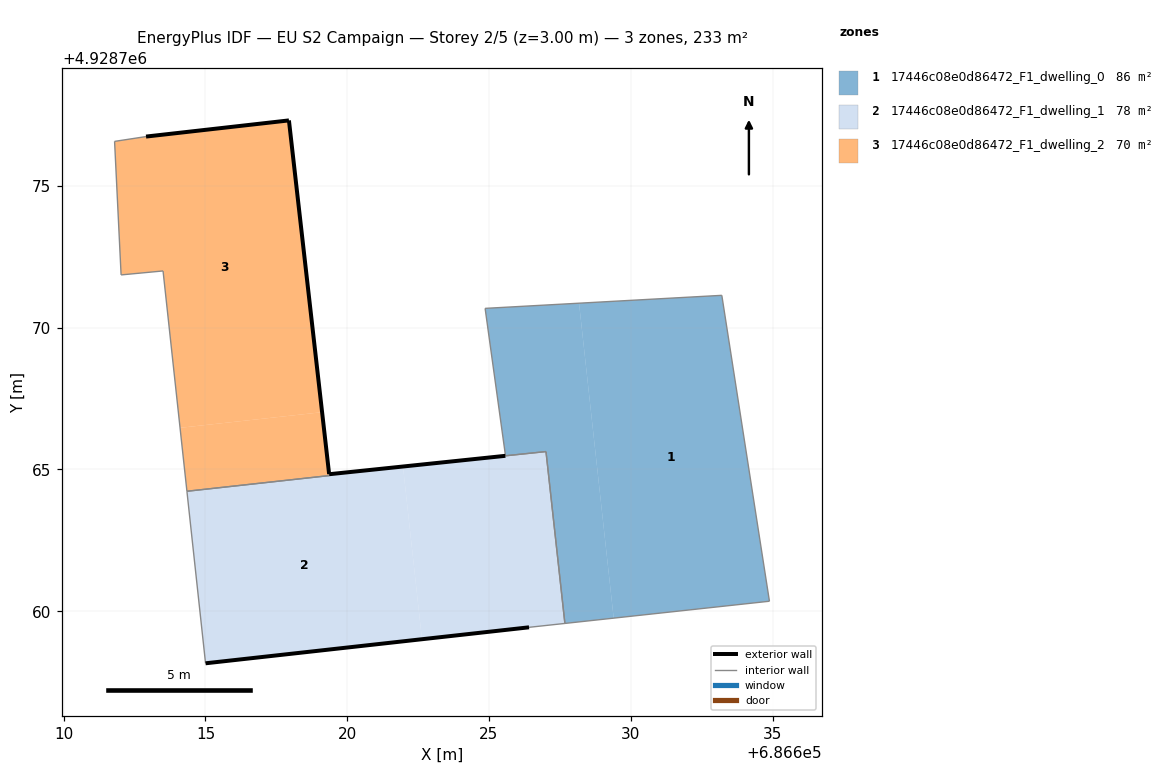
=== STOREY PLAN SPEC (per zone: floor XY polygon, exterior-wall plan segments, windows/doors) ===
zone 1: 17446c08e0d86472_F1_dwelling_0  (85.6 m²)
  floor: (686634.89, 4928760.35) (686633.21, 4928771.14) (686628.18, 4928770.86) (686629.40, 4928759.76)
  floor: (686629.40, 4928759.76) (686628.18, 4928770.86) (686624.86, 4928770.68) (686625.58, 4928765.48) (686627.01, 4928765.63) (686627.68, 4928759.57)
  interior walls: 6
zone 2: 17446c08e0d86472_F1_dwelling_1  (77.9 m²)
  floor: (686627.68, 4928759.57) (686627.01, 4928765.63) (686621.97, 4928765.10) (686622.64, 4928759.01) (686626.41, 4928759.43)
  floor: (686622.64, 4928759.01) (686621.97, 4928765.10) (686619.36, 4928764.83) (686619.37, 4928764.78) (686614.34, 4928764.23) (686615.00, 4928758.16)
  exterior wall: (686619.36, 4928764.83) – (686625.58, 4928765.48)  [6.2 m]
  exterior wall: (686626.41, 4928759.43) – (686615.00, 4928758.16)  [11.5 m]
  interior walls: 6
zone 3: 17446c08e0d86472_F1_dwelling_2  (69.6 m²)
  floor: (686619.37, 4928764.78) (686619.11, 4928767.02) (686614.10, 4928766.47) (686614.34, 4928764.23)
  floor: (686619.11, 4928767.02) (686617.94, 4928777.31) (686612.90, 4928776.74) (686611.79, 4928776.57) (686612.02, 4928771.86) (686613.50, 4928772.00) (686614.10, 4928766.47)
  exterior wall: (686612.90, 4928776.74) – (686617.94, 4928777.31)  [5.1 m]
  exterior wall: (686617.94, 4928777.31) – (686619.36, 4928764.84)  [12.6 m]
  interior walls: 6

=== DERIVED (storey summary) ===
Building: EU S2 Campaign
Storey: 2 of 5  (floor level z = 3.00 m)
Storey gross floor area: 233.1 m²
Zones on this storey: 3
  - 17446c08e0d86472_F1_dwelling_0: floor 85.6 m²
  - 17446c08e0d86472_F1_dwelling_1: floor 77.9 m²; exterior wall 17.7 m (53.2 m²); WWR 0.0%
  - 17446c08e0d86472_F1_dwelling_2: floor 69.6 m²; exterior wall 17.6 m (52.9 m²); WWR 0.0%
Zone adjacency (shared interzone walls):
  - 17446c08e0d86472_F1_dwelling_0 ↔ 17446c08e0d86472_F1_dwelling_1
  - 17446c08e0d86472_F1_dwelling_1 ↔ 17446c08e0d86472_F1_dwelling_2